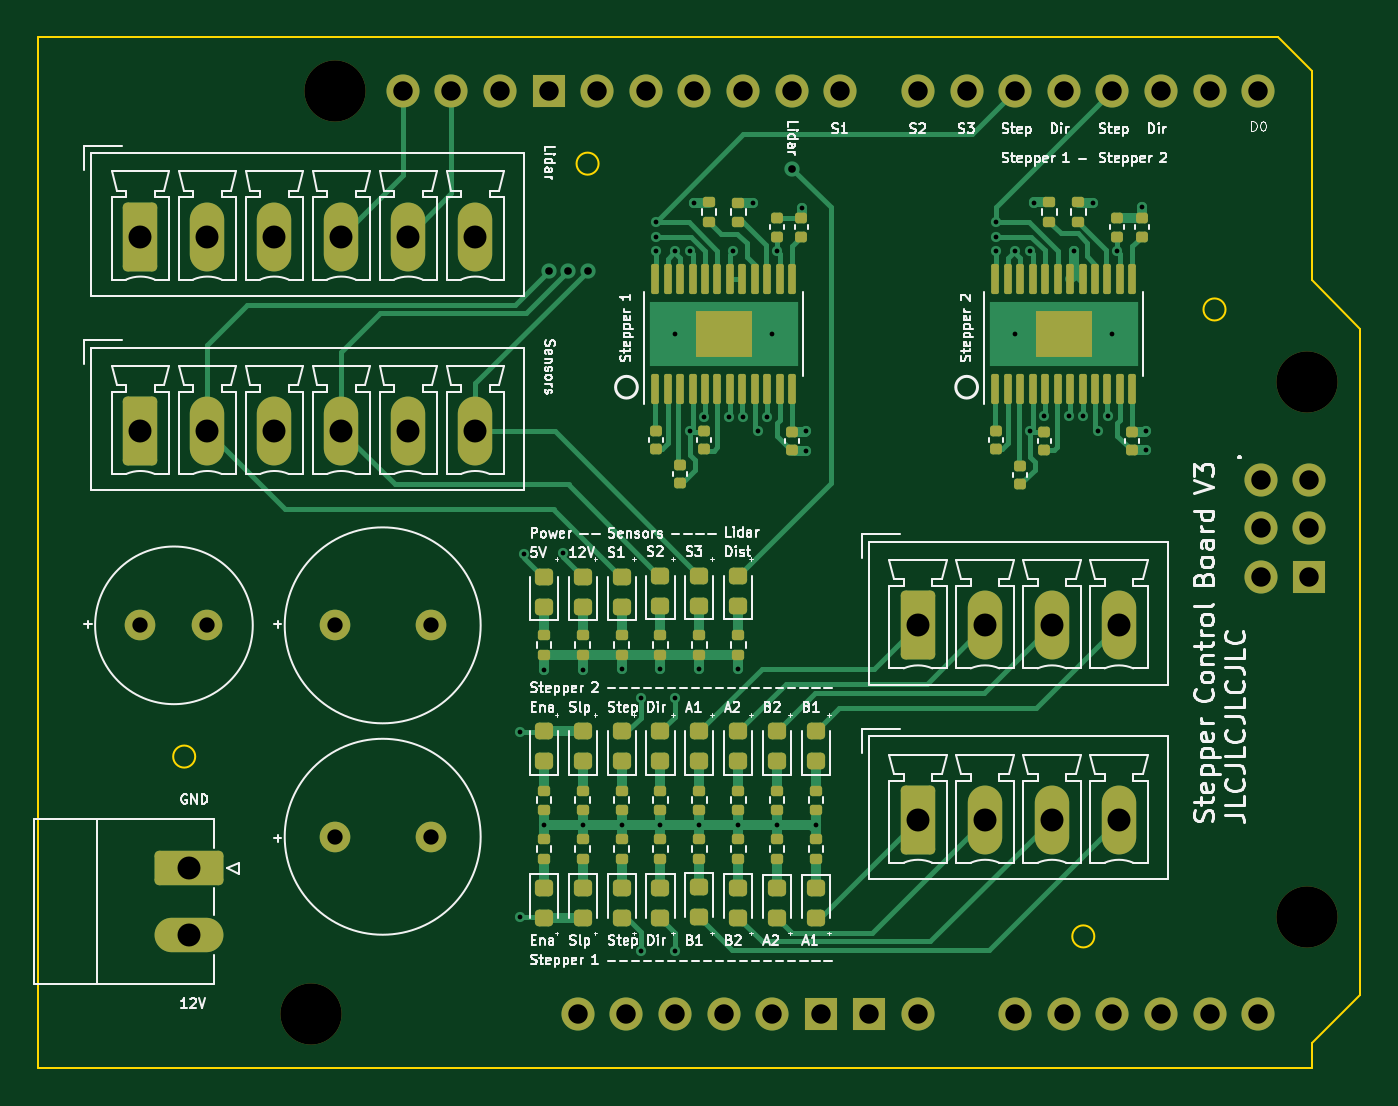
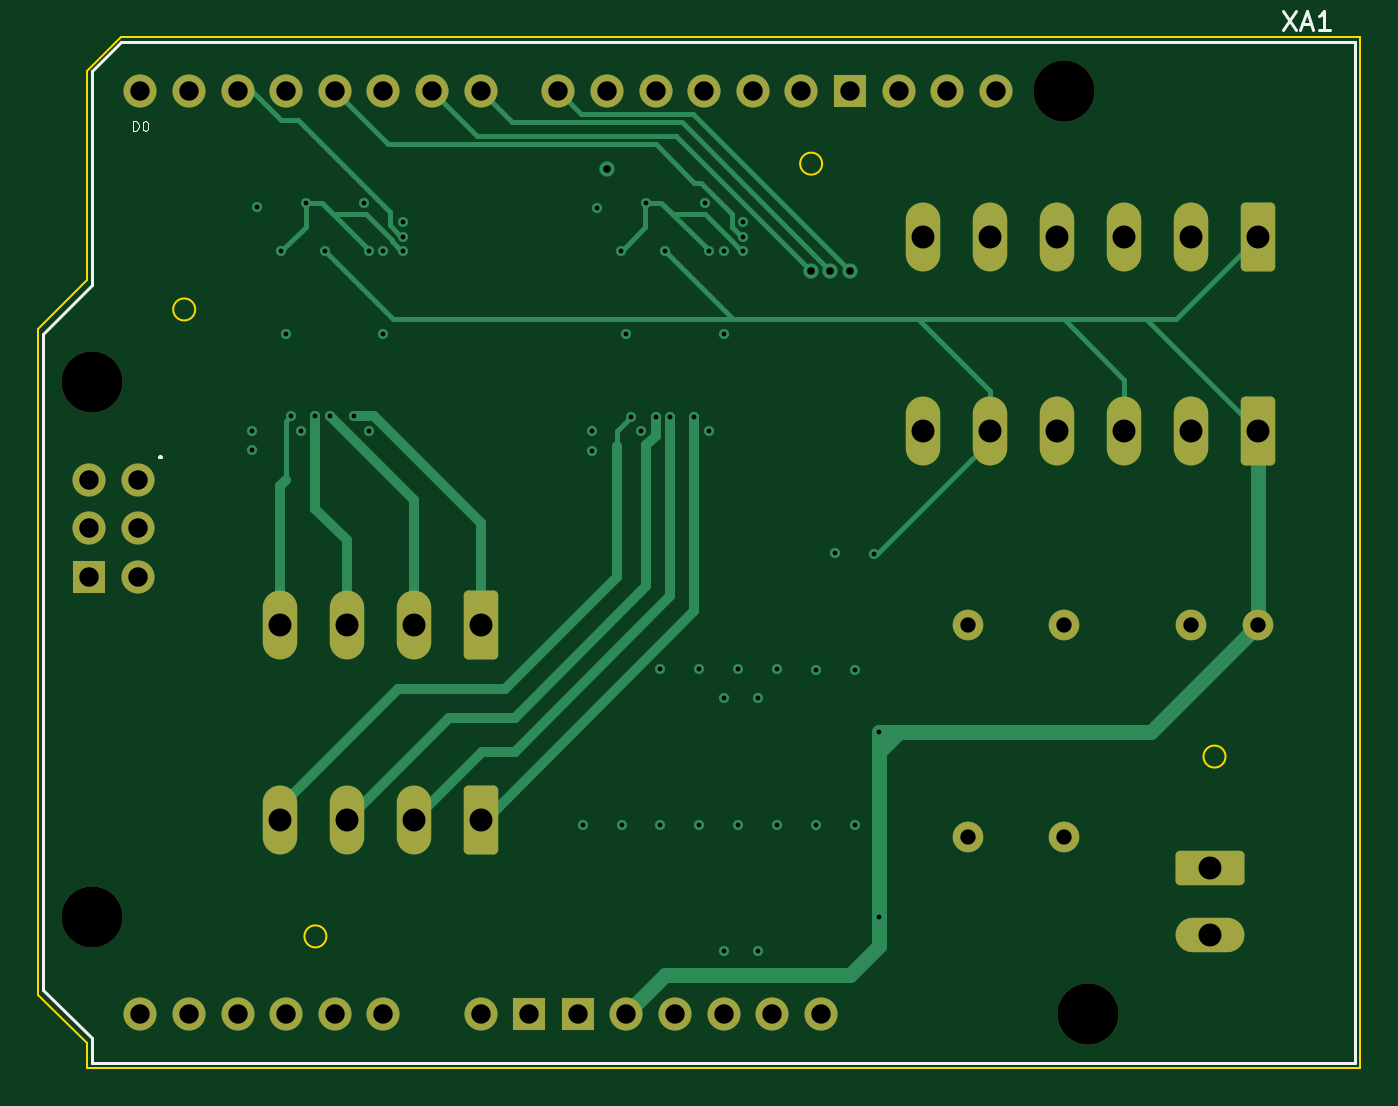
Circuit board: 13 layer files. Board 69.1 x 53.8 mm.
- bottom_copper: TurretCtl-B_Cu.gbr (14012 bytes)
- bottom_mask: TurretCtl-B_Mask.gbr (3357 bytes)
- paste: TurretCtl-B_Paste.gbr (456 bytes)
- bottom_silk: TurretCtl-B_Silkscreen.gbr (3310 bytes)
- outline: TurretCtl-Edge_Cuts.gbr (1236 bytes)
- top_copper: TurretCtl-F_Cu.gbr (35235 bytes)
- top_mask: TurretCtl-F_Mask.gbr (9733 bytes)
- paste: TurretCtl-F_Paste.gbr (7449 bytes)
- top_silk: TurretCtl-F_Silkscreen.gbr (131920 bytes)
- inner_copper: TurretCtl-In1_Cu.gbr (227604 bytes)
- inner_copper: TurretCtl-In2_Cu.gbr (256201 bytes)
- drill: TurretCtl-NPTH.drl (396 bytes)
- drill: TurretCtl-PTH.drl (2615 bytes)

=== bottom_copper: TurretCtl-B_Cu.gbr (14012 bytes, source omitted) ===
=== bottom_mask: TurretCtl-B_Mask.gbr (3357 bytes, source withheld) ===
=== paste: TurretCtl-B_Paste.gbr ===
%TF.GenerationSoftware,KiCad,Pcbnew,(7.0.0)*%
%TF.CreationDate,2023-04-12T03:46:22-05:00*%
%TF.ProjectId,TurretCtl,54757272-6574-4437-946c-2e6b69636164,rev?*%
%TF.SameCoordinates,Original*%
%TF.FileFunction,Paste,Bot*%
%TF.FilePolarity,Positive*%
%FSLAX46Y46*%
G04 Gerber Fmt 4.6, Leading zero omitted, Abs format (unit mm)*
G04 Created by KiCad (PCBNEW (7.0.0)) date 2023-04-12 03:46:22*
%MOMM*%
%LPD*%
G01*
G04 APERTURE LIST*
G04 APERTURE END LIST*
M02*

=== bottom_silk: TurretCtl-B_Silkscreen.gbr ===
%TF.GenerationSoftware,KiCad,Pcbnew,(7.0.0)*%
%TF.CreationDate,2023-04-12T03:46:22-05:00*%
%TF.ProjectId,TurretCtl,54757272-6574-4437-946c-2e6b69636164,rev?*%
%TF.SameCoordinates,Original*%
%TF.FileFunction,Legend,Bot*%
%TF.FilePolarity,Positive*%
%FSLAX46Y46*%
G04 Gerber Fmt 4.6, Leading zero omitted, Abs format (unit mm)*
G04 Created by KiCad (PCBNEW (7.0.0)) date 2023-04-12 03:46:22*
%MOMM*%
%LPD*%
G01*
G04 APERTURE LIST*
%ADD10C,0.150000*%
%ADD11C,0.075000*%
G04 APERTURE END LIST*
D10*
%TO.C,XA1*%
X90138094Y-46611380D02*
X89471428Y-47611380D01*
X89471428Y-46611380D02*
X90138094Y-47611380D01*
X89138094Y-47325666D02*
X88661904Y-47325666D01*
X89233332Y-47611380D02*
X88899999Y-46611380D01*
X88899999Y-46611380D02*
X88566666Y-47611380D01*
X87709523Y-47611380D02*
X88280951Y-47611380D01*
X87995237Y-47611380D02*
X87995237Y-46611380D01*
X87995237Y-46611380D02*
X88090475Y-46754238D01*
X88090475Y-46754238D02*
X88185713Y-46849476D01*
X88185713Y-46849476D02*
X88280951Y-46897095D01*
X148844000Y-69868142D02*
X148891619Y-69915761D01*
X148891619Y-69915761D02*
X148844000Y-69963380D01*
X148844000Y-69963380D02*
X148796381Y-69915761D01*
X148796381Y-69915761D02*
X148844000Y-69868142D01*
X148844000Y-69868142D02*
X148844000Y-69963380D01*
D11*
X150229047Y-52888690D02*
X150229047Y-52388690D01*
X150229047Y-52388690D02*
X150109999Y-52388690D01*
X150109999Y-52388690D02*
X150038571Y-52412500D01*
X150038571Y-52412500D02*
X149990952Y-52460119D01*
X149990952Y-52460119D02*
X149967142Y-52507738D01*
X149967142Y-52507738D02*
X149943333Y-52602976D01*
X149943333Y-52602976D02*
X149943333Y-52674404D01*
X149943333Y-52674404D02*
X149967142Y-52769642D01*
X149967142Y-52769642D02*
X149990952Y-52817261D01*
X149990952Y-52817261D02*
X150038571Y-52864880D01*
X150038571Y-52864880D02*
X150109999Y-52888690D01*
X150109999Y-52888690D02*
X150229047Y-52888690D01*
X149633809Y-52388690D02*
X149586190Y-52388690D01*
X149586190Y-52388690D02*
X149538571Y-52412500D01*
X149538571Y-52412500D02*
X149514761Y-52436309D01*
X149514761Y-52436309D02*
X149490952Y-52483928D01*
X149490952Y-52483928D02*
X149467142Y-52579166D01*
X149467142Y-52579166D02*
X149467142Y-52698214D01*
X149467142Y-52698214D02*
X149490952Y-52793452D01*
X149490952Y-52793452D02*
X149514761Y-52841071D01*
X149514761Y-52841071D02*
X149538571Y-52864880D01*
X149538571Y-52864880D02*
X149586190Y-52888690D01*
X149586190Y-52888690D02*
X149633809Y-52888690D01*
X149633809Y-52888690D02*
X149681428Y-52864880D01*
X149681428Y-52864880D02*
X149705237Y-52841071D01*
X149705237Y-52841071D02*
X149729047Y-52793452D01*
X149729047Y-52793452D02*
X149752856Y-52698214D01*
X149752856Y-52698214D02*
X149752856Y-52579166D01*
X149752856Y-52579166D02*
X149729047Y-52483928D01*
X149729047Y-52483928D02*
X149705237Y-52436309D01*
X149705237Y-52436309D02*
X149681428Y-52412500D01*
X149681428Y-52412500D02*
X149633809Y-52388690D01*
D10*
X86360000Y-48260000D02*
X86360000Y-101600000D01*
X86360000Y-48260000D02*
X150876000Y-48260000D01*
X86360000Y-101600000D02*
X152400000Y-101600000D01*
X150876000Y-48260000D02*
X152400000Y-49784000D01*
X152400000Y-60960000D02*
X152400000Y-49784000D01*
X152400000Y-100330000D02*
X154940000Y-97790000D01*
X152400000Y-101600000D02*
X152400000Y-100330000D01*
X154940000Y-63500000D02*
X152400000Y-60960000D01*
X154940000Y-97790000D02*
X154940000Y-63500000D01*
%TD*%
M02*

=== outline: TurretCtl-Edge_Cuts.gbr ===
%TF.GenerationSoftware,KiCad,Pcbnew,(7.0.0)*%
%TF.CreationDate,2023-04-12T03:46:22-05:00*%
%TF.ProjectId,TurretCtl,54757272-6574-4437-946c-2e6b69636164,rev?*%
%TF.SameCoordinates,Original*%
%TF.FileFunction,Profile,NP*%
%FSLAX46Y46*%
G04 Gerber Fmt 4.6, Leading zero omitted, Abs format (unit mm)*
G04 Created by KiCad (PCBNEW (7.0.0)) date 2023-04-12 03:46:22*
%MOMM*%
%LPD*%
G01*
G04 APERTURE LIST*
%TA.AperFunction,Profile*%
%ADD10C,0.100000*%
%TD*%
G04 APERTURE END LIST*
D10*
X141292000Y-94996000D02*
G75*
G03*
X141292000Y-94996000I-576000J0D01*
G01*
X94302000Y-85598000D02*
G75*
G03*
X94302000Y-85598000I-576000J0D01*
G01*
X115384000Y-54610000D02*
G75*
G03*
X115384000Y-54610000I-576000J0D01*
G01*
X148150000Y-62230000D02*
G75*
G03*
X148150000Y-62230000I-576000J0D01*
G01*
X86106000Y-48006000D02*
X86106000Y-101854000D01*
X155194000Y-63246000D02*
X152654000Y-60706000D01*
X152654000Y-60706000D02*
X152654000Y-49784000D01*
X86106000Y-101854000D02*
X152654000Y-101854000D01*
X152654000Y-100584000D02*
X155194000Y-98044000D01*
X152654000Y-49784000D02*
X150876000Y-48006000D01*
X155194000Y-98044000D02*
X155194000Y-63246000D01*
X150876000Y-48006000D02*
X86106000Y-48006000D01*
X152654000Y-101854000D02*
X152654000Y-100584000D01*
M02*

=== top_copper: TurretCtl-F_Cu.gbr (35235 bytes, source omitted) ===
=== top_mask: TurretCtl-F_Mask.gbr (9733 bytes, source omitted) ===
=== paste: TurretCtl-F_Paste.gbr (7449 bytes, source omitted) ===
=== top_silk: TurretCtl-F_Silkscreen.gbr (131920 bytes, source omitted) ===
=== inner_copper: TurretCtl-In1_Cu.gbr (227604 bytes, source omitted) ===
=== inner_copper: TurretCtl-In2_Cu.gbr (256201 bytes, source omitted) ===
=== drill: TurretCtl-NPTH.drl ===
M48
; DRILL file {KiCad (7.0.0)} date Wed Apr 12 03:46:20 2023
; FORMAT={-:-/ absolute / metric / decimal}
; #@! TF.CreationDate,2023-04-12T03:46:20-05:00
; #@! TF.GenerationSoftware,Kicad,Pcbnew,(7.0.0)
; #@! TF.FileFunction,NonPlated,1,4,NPTH
FMAT,2
METRIC
; #@! TA.AperFunction,NonPlated,NPTH,ComponentDrill
T1C3.200
%
G90
G05
T1
X100.33Y-99.06
X101.6Y-50.8
X152.4Y-66.04
X152.4Y-93.98
T0
M30

=== drill: TurretCtl-PTH.drl ===
M48
; DRILL file {KiCad (7.0.0)} date Wed Apr 12 03:46:20 2023
; FORMAT={-:-/ absolute / metric / decimal}
; #@! TF.CreationDate,2023-04-12T03:46:20-05:00
; #@! TF.GenerationSoftware,Kicad,Pcbnew,(7.0.0)
; #@! TF.FileFunction,Plated,1,4,PTH
FMAT,2
METRIC
; #@! TA.AperFunction,Plated,PTH,ViaDrill
T1C0.250
; #@! TA.AperFunction,Plated,PTH,ViaDrill
T2C0.400
; #@! TA.AperFunction,Plated,PTH,ComponentDrill
T3C0.800
; #@! TA.AperFunction,Plated,PTH,ComponentDrill
T4C1.016
; #@! TA.AperFunction,Plated,PTH,ComponentDrill
T5C1.200
%
G90
G05
T1
X111.252Y-84.328
X111.252Y-93.98
X111.506Y-75.032
X112.522Y-81.077
X112.522Y-89.154
X113.538Y-74.981
X114.554Y-81.077
X114.554Y-89.154
X116.586Y-81.026
X116.586Y-89.154
X117.602Y-82.55
X117.602Y-95.758
X118.364Y-57.658
X118.364Y-58.42
X118.369Y-59.19
X118.618Y-81.026
X118.618Y-89.154
X119.38Y-63.5
X119.38Y-82.55
X119.38Y-95.758
X119.385Y-59.19
X120.147Y-59.19
X120.147Y-68.588
X120.379Y-56.65
X120.65Y-81.026
X120.65Y-89.154
X120.909Y-67.826
X122.179Y-67.826
X122.433Y-59.19
X122.682Y-81.026
X122.682Y-89.154
X122.941Y-67.826
X123.449Y-56.65
X123.703Y-68.58
X124.211Y-67.826
X124.46Y-63.5
X124.714Y-89.154
X124.719Y-59.19
X125.989Y-56.904
X126.243Y-68.588
X126.243Y-69.604
X126.746Y-89.154
X136.144Y-57.658
X136.144Y-58.42
X136.144Y-59.182
X137.16Y-59.182
X137.16Y-63.5
X137.922Y-59.182
X137.922Y-68.58
X138.153Y-56.642
X138.684Y-67.818
X139.954Y-67.818
X140.208Y-59.182
X140.716Y-67.818
X141.224Y-56.642
X141.478Y-68.58
X141.986Y-67.818
X142.24Y-63.5
X142.494Y-59.182
X143.764Y-56.896
X144.018Y-68.58
X144.018Y-69.596
T2
X112.776Y-60.198
X113.798Y-60.204
X114.819Y-60.209
X125.476Y-54.864
T3
X91.44Y-78.74
X94.94Y-78.74
X101.6Y-78.74
X101.6Y-89.789
X106.6Y-78.74
X106.6Y-89.789
T4
X105.156Y-50.8
X107.696Y-50.8
X110.236Y-50.8
X112.776Y-50.8
X114.3Y-99.06
X115.316Y-50.8
X116.84Y-99.06
X117.856Y-50.8
X119.38Y-99.06
X120.396Y-50.8
X121.92Y-99.06
X122.936Y-50.8
X124.46Y-99.06
X125.476Y-50.8
X127.0Y-99.06
X128.016Y-50.8
X129.54Y-99.06
X132.08Y-50.8
X132.08Y-99.06
X134.62Y-50.8
X137.16Y-50.8
X137.16Y-99.06
X139.7Y-50.8
X139.7Y-99.06
X142.24Y-50.8
X142.24Y-99.06
X144.78Y-50.8
X144.78Y-99.06
X147.32Y-50.8
X147.32Y-99.06
X149.86Y-50.8
X149.86Y-99.06
X149.987Y-71.12
X149.987Y-73.66
X149.987Y-76.2
X152.527Y-71.12
X152.527Y-73.66
X152.527Y-76.2
T5
X91.44Y-58.42
X91.44Y-68.58
X93.98Y-91.44
X93.98Y-94.94
X94.94Y-58.42
X94.94Y-68.58
X98.44Y-58.42
X98.44Y-68.58
X101.94Y-58.42
X101.94Y-68.58
X105.44Y-58.42
X105.44Y-68.58
X108.94Y-58.42
X108.94Y-68.58
X132.08Y-78.74
X132.08Y-88.9
X135.58Y-78.74
X135.58Y-88.9
X139.08Y-78.74
X139.08Y-88.9
X142.58Y-78.74
X142.58Y-88.9
T0
M30

